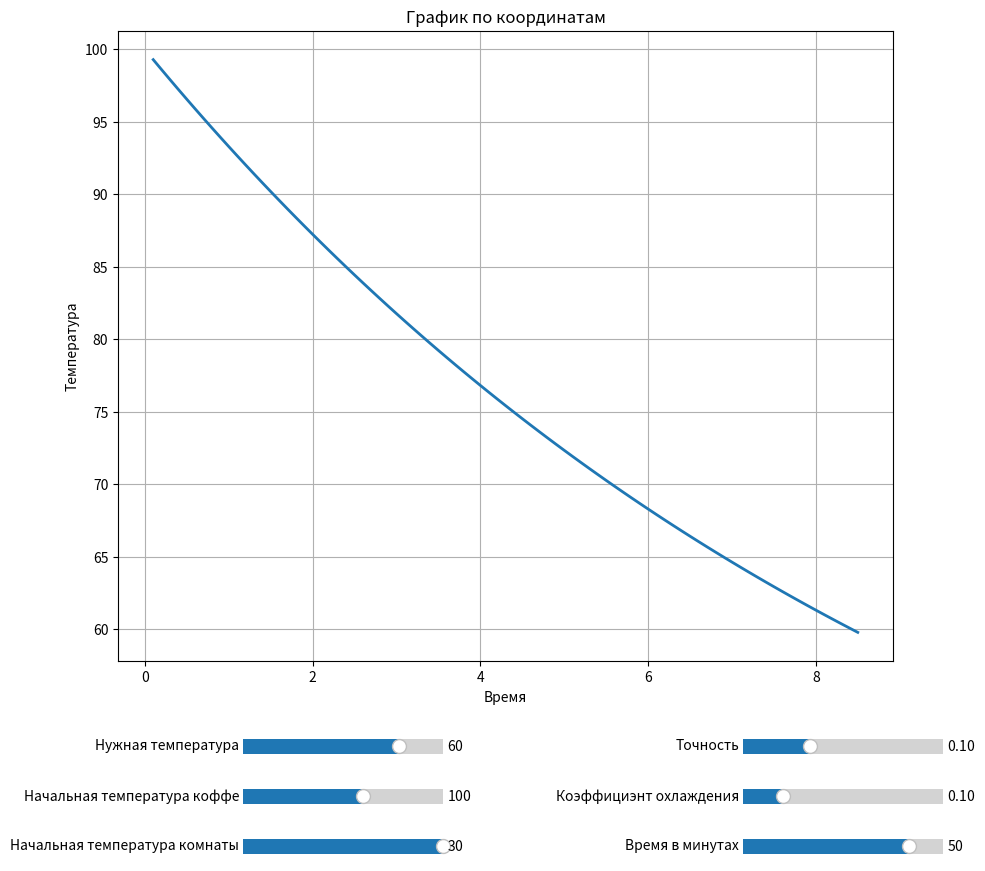

Recreate this plot in Python.
import matplotlib.pyplot as plt
from matplotlib.widgets import Slider, Button, RadioButtons, TextBox

def simulate_coffee_cooling(T0, T_env, total_time, T_end, k, dt):
    T = T0
    time = 0
    timeList = []
    tempList = []
    print("Моделирование охлаждения кофе")
    print("=" * 40)
    print(f"Начальная температура: {T0}°C")
    print(f"Температура в комнате: {T_env}°C")
    print(f"Коэффициент охлаждения k: {k}")
    print("=" * 40)

    while time < total_time and T > T_end:
        dT_dt = -k * (T - T_env)
        T = T + dT_dt * dt
        time += dt
        timeList.append(time)
        tempList.append(T)

    print(f"Коффе остыл за {time} до {T} градусов")

    return timeList, tempList



fig, ax = plt.subplots(figsize=(10,10))
plt.subplots_adjust(bottom=0.25)

T0 = 100
T_env = 30
total_time = 50
T_end = 60
k = 0.1
dt = 0.1

timeList, tempList = simulate_coffee_cooling(T0, T_env, total_time, T_end, k, dt)


line, = ax.plot(timeList, tempList, lw=2)
plt.xlabel("Время")
plt.ylabel("Температура")
plt.title("График по координатам")
plt.grid(True)

ax_T_env = plt.axes([0.25, 0.05, 0.2, 0.03])
ax_T0 = plt.axes([0.25, 0.1, 0.2, 0.03])
ax_T_end = plt.axes([0.25, 0.15, 0.2, 0.03])
ax_total_time = plt.axes([0.75, 0.05, 0.2, 0.03])
ax_k = plt.axes([0.75, 0.1, 0.2, 0.03])
ax_dt = plt.axes([0.75, 0.15, 0.2, 0.03])

slider_T0 = Slider(ax_T0, "Начальная температура коффе", 70, 120, valinit=T0)
slider_T_env = Slider(ax_T_env, "Начальная температура комнаты", -30, 30, valinit=T_env)
slider_T_end = Slider(ax_T_end, "Нужная температура", -10, 80, valinit=T_end)
slider_total_time = Slider(ax_total_time, "Время в минутах", 1, 60, valinit=total_time)
slider_k = Slider(ax_k, "Коэффициэнт охлаждения", 0.05, 0.3, valinit=k)
slider_dt = Slider(ax_dt, "Точность", 0.05, 0.2, valinit=dt)

def update(val):
    T0 = slider_T0.val
    T_env = slider_T_env.val
    T_end = slider_T_end.val
    total_time = slider_total_time.val
    k = slider_k.val
    dt = slider_dt.val

    timeList, tempList = simulate_coffee_cooling(T0, T_env, total_time, T_end, k, dt)
    line.set_data(timeList, tempList)
    ax.relim()
    ax.autoscale_view()
    fig.canvas.draw_idle()

slider_T0.on_changed(update)
slider_T_env.on_changed(update)
slider_T_end.on_changed(update)
slider_total_time.on_changed(update)
slider_k.on_changed(update)
slider_dt.on_changed(update)

plt.show()